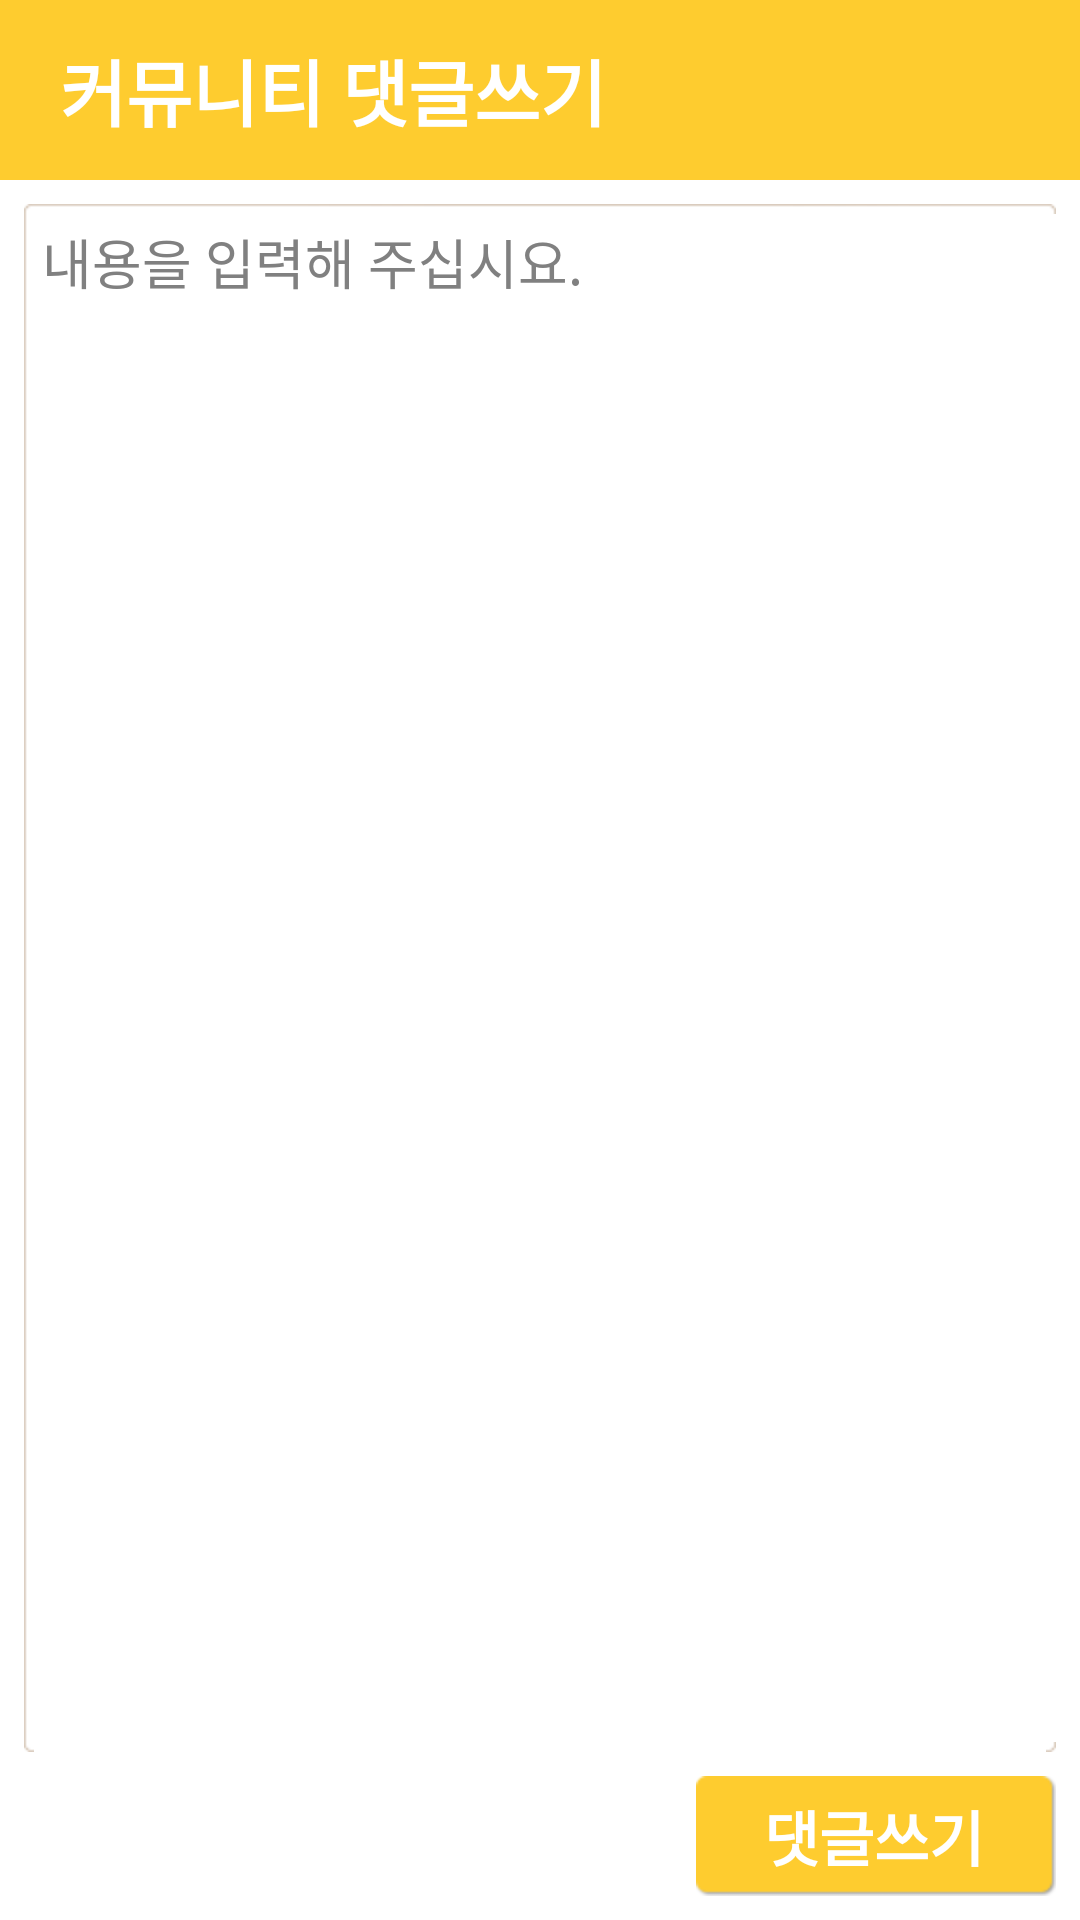

Android layout source for this screen:
<!-- AndroidManifest.xml: activity theme AppTheme -->
<!-- res/layout/activity_reply_posting.xml -->
<RelativeLayout xmlns:android="http://schemas.android.com/apk/res/android"
    xmlns:tools="http://schemas.android.com/tools"
    android:layout_width="match_parent"
    android:layout_height="match_parent"
    tools:context=".CreateCommunityActivity" >

    <RelativeLayout
        android:id="@+id/titleLayout"
        android:layout_width="match_parent"
        android:layout_height="60dp"
        android:paddingLeft="20dp"
        android:paddingRight="8dp"
        android:background="@color/MAIN_BG" >
        <TextView
            android:id="@+id/titleLabel"
            android:layout_width="wrap_content"
            android:layout_height="wrap_content"
            android:layout_alignParentLeft="true"
            android:layout_centerVertical="true"
            android:textSize="24sp"
            android:textColor="@color/WHITE"
            android:textStyle="bold"
            android:text="@string/TITLE_REPLY_POSTING" />
    </RelativeLayout>
    
    <RelativeLayout
        android:layout_width="match_parent"
        android:layout_height="match_parent"
        android:layout_below="@+id/titleLayout"
        android:padding="@dimen/activity_horizontal_margin"
        android:background="@color/WHITE" >
		<EditText
		    android:id="@+id/contents"
		    android:inputType="textMultiLine"
		    android:gravity="top"
		    android:layout_width="match_parent" 
		    android:layout_height="match_parent"
		    android:scrollbars="vertical"
		    android:layout_above="@+id/buttonsLayout"
		    android:padding="6dp"
		    android:layout_marginBottom="8dp"
		    android:background="@drawable/field_rounded_bg"
		    android:hint="@string/MSG_EMPTY_CONTENTS" />
		
		<RelativeLayout
		    android:id="@+id/buttonsLayout"
			android:layout_width="match_parent"
			android:layout_height="40dp"
			android:layout_alignParentBottom="true" >
			<Button 
				android:id="@+id/btnPost"
				android:layout_width="120dp"
				android:layout_height="match_parent"
				android:layout_alignParentRight="true"
				android:background="@drawable/yellow_bg_selector"
				android:textSize="20sp"
				android:textStyle="bold"
				android:textColor="@color/WHITE"
				android:text="@string/REPLY_POSTING" />     
		</RelativeLayout>
    </RelativeLayout>
</RelativeLayout>
<!-- resources referenced by this layout -->
<resources>
  <color name="MAIN_BG">#fecc2f</color>
  <color name="WHITE">#FFFFFF</color>
  <dimen name="activity_horizontal_margin">8dp</dimen>
  <!-- drawable yellow_bg_selector (drawable-hdpi) -->
  <?xml version="1.0" encoding="utf-8"?>
  <selector xmlns:android="http://schemas.android.com/apk/res/android" >
      <item android:state_pressed="true" android:drawable="@drawable/yellow_bg_pressed" />
  	<item android:drawable="@drawable/yellow_bg_normal" />
  </selector>
  <string name="MSG_EMPTY_CONTENTS">내용을 입력해 주십시요.</string>
  <string name="REPLY_POSTING">댓글쓰기</string>
  <string name="TITLE_REPLY_POSTING">커뮤니티 댓글쓰기</string>
  <style name="AppTheme" parent="AppBaseTheme">
          <item name="android:windowNoTitle">true</item>
      </style>
  <style name="AppBaseTheme" parent="android:Theme.Light">
          
      </style>
</resources>
